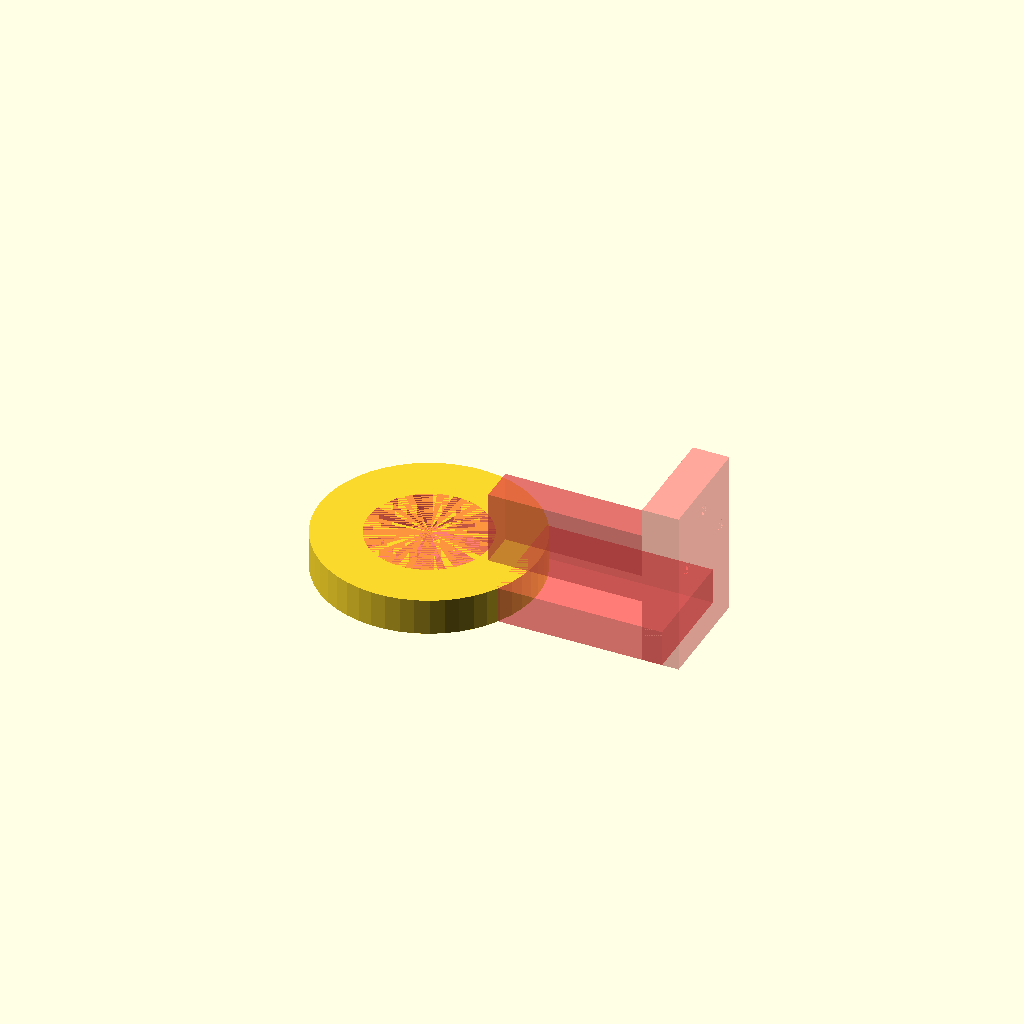
Cell 1 — every parameter at its default value.
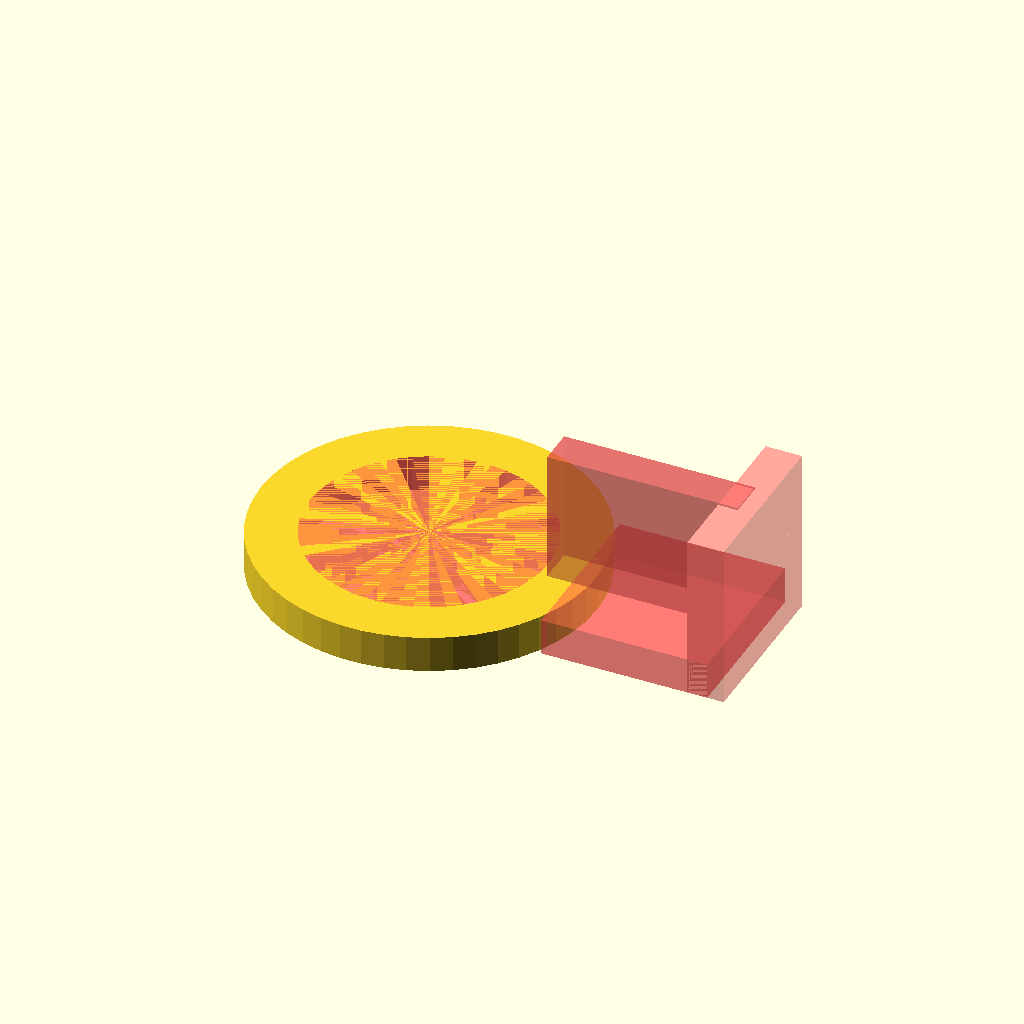
Cell 2: the same model with root_diameter = 71.
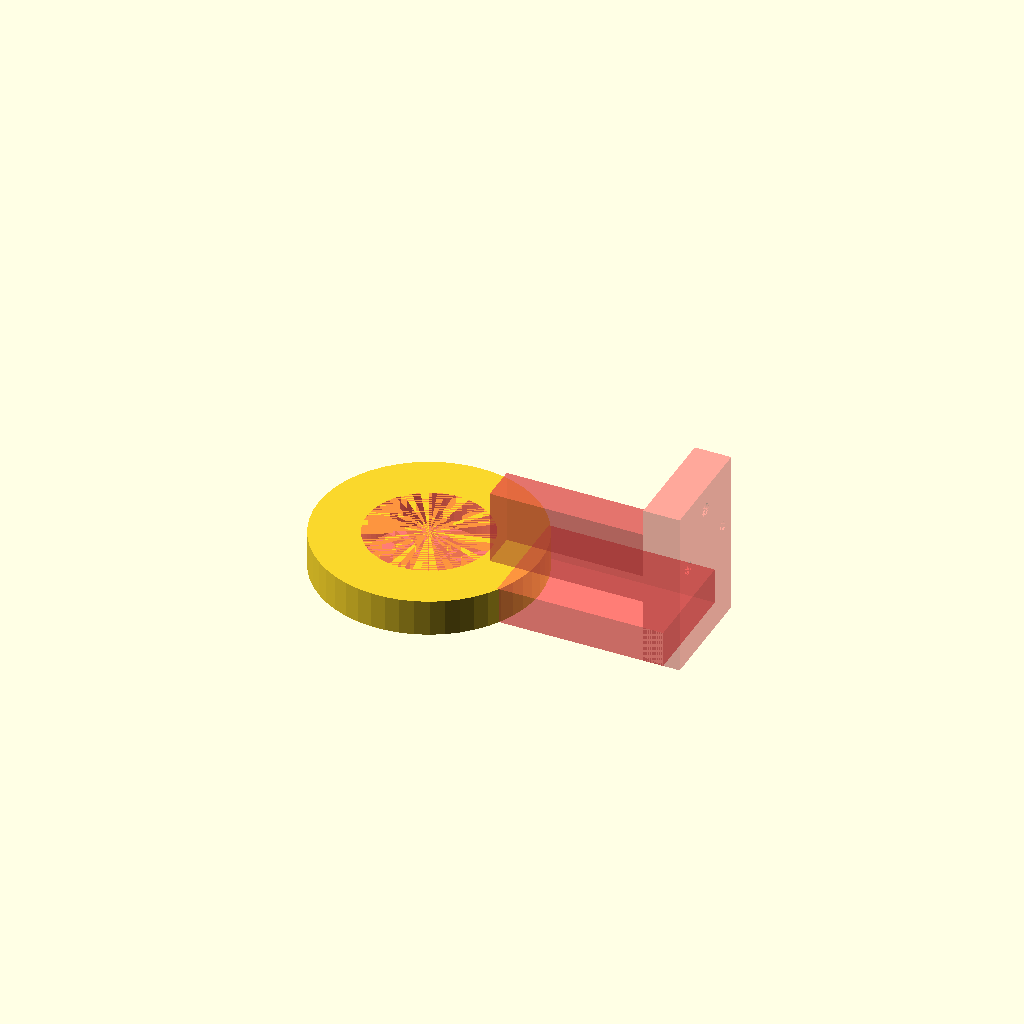
Cell 3 — nub_thickness set to 1.8, the other parameters unchanged.
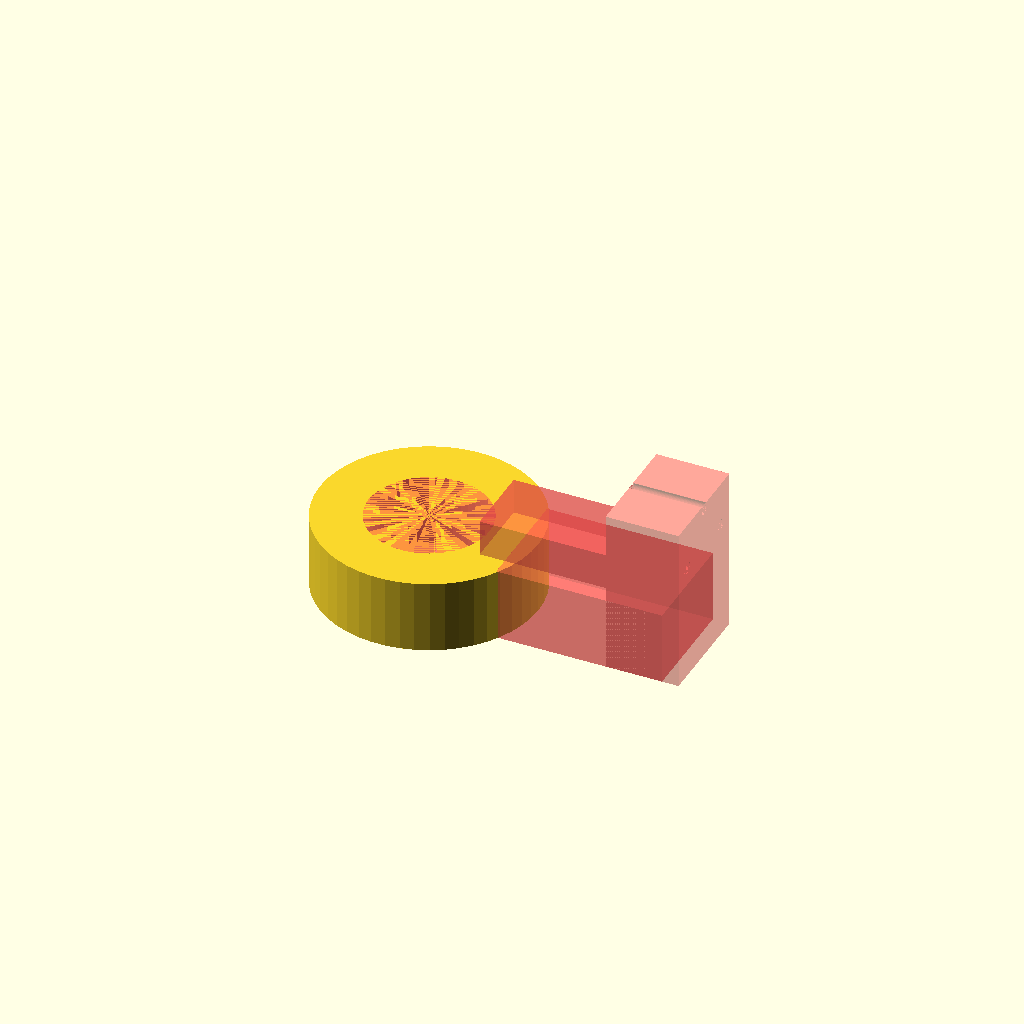
Cell 4: nub_height = 22 (everything else at default).
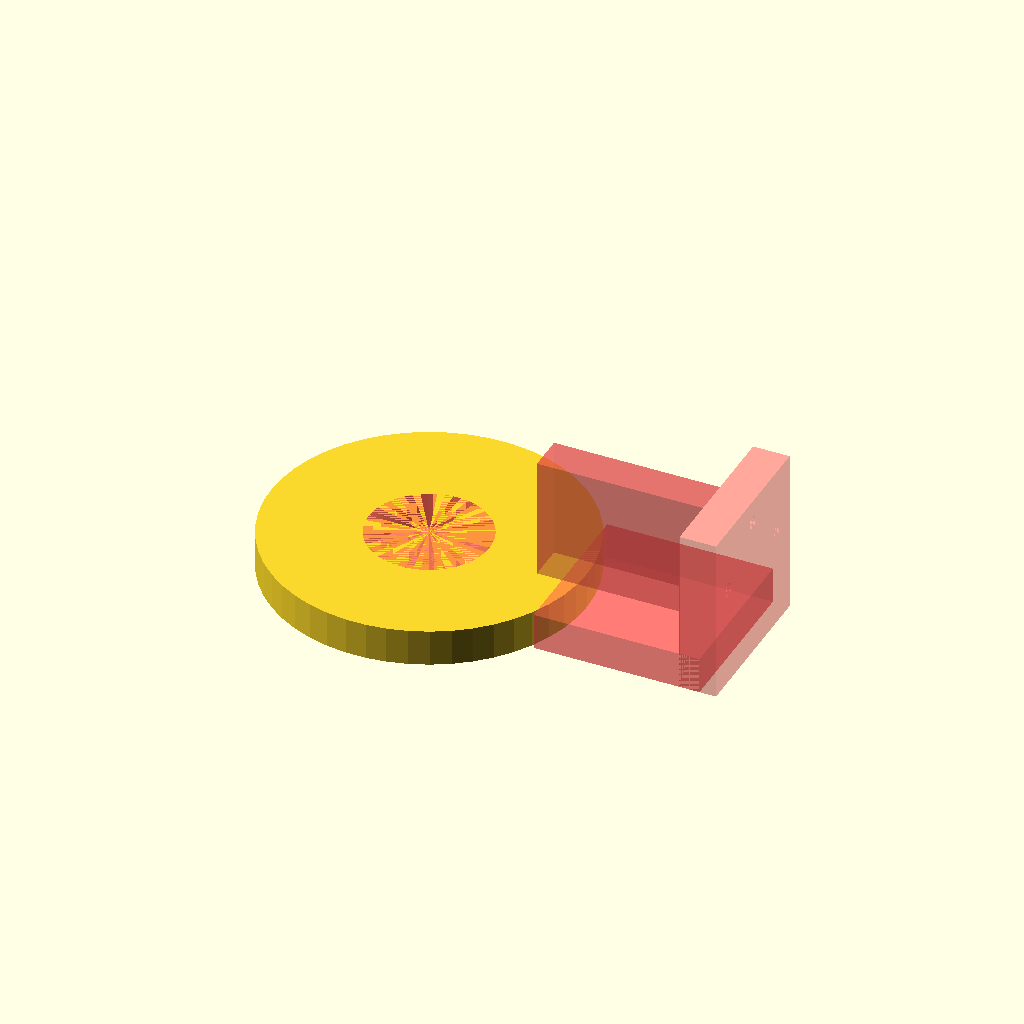
Cell 5: the same model with wall_thickness = 29.4.
All cells are drawn from one camera (rotation 55°, 0°, 25°, orthographic, colour scheme Cornfield), so only the parameter changes between them.
The OpenSCAD source (oilcatch.scad):
$fn=50;
root_diameter = 35.5;

nub_thickness = .9;
nub_width = 3.4;
nub_height = 11;

crest_diameter = root_diameter + nub_thickness;
crest_radius = crest_diameter/2;

wall_thickness = 14.7;

arm_length = 50;
screw_diameter = 4;

can_radius = crest_radius + wall_thickness;
difference()
{
    cylinder(h=nub_height, r=can_radius, center = true);
    union()
    {
        #cylinder(h=nub_height, r=crest_radius, center = true);
    }
}

// horizontal arm
translate([can_radius -5, -can_radius/2, -nub_height/2])
#cube([arm_length, can_radius, nub_height], center = false);

difference()
{
    // vertical arm
    translate([can_radius + arm_length, -can_radius/2, -nub_height/2])
    rotate([0, -90, 0])
    #cube([arm_length, can_radius, nub_height], center = false);

    union() {
        // vertical hole
        translate([can_radius + arm_length, -can_radius/3, arm_length/2])
        rotate([0, -90, 0])
        #cylinder(h=nub_height, d=screw_diameter);

        // vertical hole
        translate([can_radius + arm_length, +can_radius * 1/3, arm_length/2])
        rotate([0, -90, 0])
        #cylinder(h=nub_height, d=screw_diameter);
        
            // vertical hole
        translate([can_radius + arm_length, 0 , arm_length * 3 /4])
        rotate([0, -90, 0])
        #cylinder(h=nub_height, d=screw_diameter);
    }
}

// fillet start of horizontal arm, end at vertical arm
translate([can_radius -5 - 7.5, -nub_height/2 , -nub_height/2])
#cube([arm_length + 7.5, nub_height, can_radius ], center = false);
Customizer parameters (derived from the source; name, type, default, range or options):
root_diameter: number, default 35.5
nub_thickness: number, default 0.9
nub_width: number, default 3.4
nub_height: number, default 11
wall_thickness: number, default 14.7
arm_length: number, default 50
screw_diameter: number, default 4
